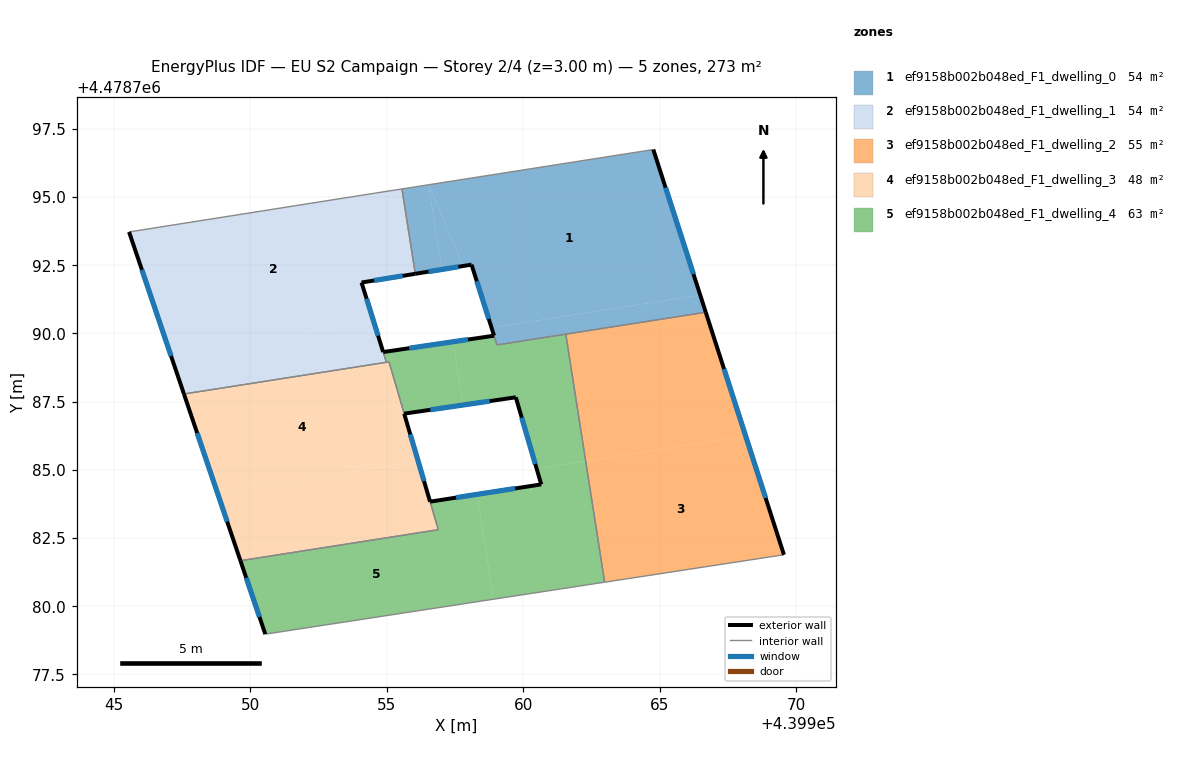
=== STOREY PLAN SPEC (per zone: floor XY polygon, exterior-wall plan segments, windows/doors) ===
zone 1: ef9158b002b048ed_F1_dwelling_0  (53.7 m²)
  floor: (439964.77, 4478796.74) (439955.69, 4478795.32) (439957.85, 4478795.66)
  floor: (439957.02, 4478792.35) (439956.53, 4478795.45) (439955.55, 4478795.30) (439956.04, 4478792.19)
  floor: (439957.80, 4478792.48) (439956.53, 4478795.45) (439957.02, 4478792.35)
  floor: (439966.69, 4478790.78) (439966.49, 4478791.41) (439958.84, 4478790.21) (439959.02, 4478789.63) (439959.04, 4478789.58)
  floor: (439966.49, 4478791.41) (439964.77, 4478796.74) (439957.85, 4478795.66) (439956.53, 4478795.45) (439957.80, 4478792.48) (439958.10, 4478792.52) (439958.84, 4478790.21)
  exterior wall: (439958.93, 4478789.92) – (439958.93, 4478789.92)  [0.0 m]
  exterior wall: (439958.93, 4478789.92) – (439958.10, 4478792.52)  [2.7 m]
    window: (439958.74, 4478790.53) – (439958.30, 4478791.92)  [2.3 m²]
  exterior wall: (439958.10, 4478792.52) – (439956.04, 4478792.19)  [2.1 m]
    window: (439957.62, 4478792.45) – (439956.53, 4478792.27)  [1.8 m²]
  exterior wall: (439964.77, 4478796.74) – (439966.69, 4478790.78)  [6.3 m]
    window: (439965.22, 4478795.35) – (439966.24, 4478792.18)  [5.3 m²]
  interior walls: 6
zone 2: ef9158b002b048ed_F1_dwelling_1  (54.0 m²)
  floor: (439954.52, 4478790.43) (439954.07, 4478791.87) (439956.04, 4478792.19) (439955.55, 4478795.30) (439954.59, 4478795.15) (439945.55, 4478793.72) (439947.06, 4478789.26)
  floor: (439954.98, 4478788.94) (439954.88, 4478789.28) (439954.52, 4478790.43) (439947.06, 4478789.26) (439947.56, 4478787.78)
  exterior wall: (439947.56, 4478787.78) – (439945.55, 4478793.72)  [6.3 m]
    window: (439947.09, 4478789.17) – (439946.02, 4478792.33)  [5.3 m²]
  exterior wall: (439956.04, 4478792.19) – (439954.07, 4478791.87)  [2.0 m]
    window: (439955.58, 4478792.11) – (439954.53, 4478791.94)  [1.7 m²]
  exterior wall: (439954.07, 4478791.87) – (439954.86, 4478789.32)  [2.7 m]
    window: (439954.26, 4478791.27) – (439954.68, 4478789.92)  [2.3 m²]
  exterior wall: (439954.87, 4478789.32) – (439954.86, 4478789.32)  [0.0 m]
  interior walls: 6
zone 3: ef9158b002b048ed_F1_dwelling_2  (54.6 m²)
  floor: (439968.16, 4478786.24) (439966.69, 4478790.78) (439961.56, 4478789.97) (439962.29, 4478785.32)
  floor: (439969.56, 4478781.89) (439968.16, 4478786.24) (439962.29, 4478785.32) (439962.99, 4478780.88)
  exterior wall: (439966.69, 4478790.78) – (439969.56, 4478781.89)  [9.3 m]
    window: (439967.36, 4478788.70) – (439968.89, 4478783.97)  [7.9 m²]
  interior walls: 3
zone 4: ef9158b002b048ed_F1_dwelling_3  (47.5 m²)
  floor: (439956.15, 4478785.31) (439955.07, 4478788.96) (439947.56, 4478787.78) (439948.79, 4478784.16)
  floor: (439956.89, 4478782.80) (439956.15, 4478785.31) (439948.79, 4478784.16) (439949.63, 4478781.67)
  exterior wall: (439949.63, 4478781.67) – (439947.56, 4478787.78)  [6.5 m]
    window: (439949.15, 4478783.10) – (439948.04, 4478786.35)  [5.5 m²]
  exterior wall: (439955.64, 4478787.05) – (439955.64, 4478787.06)  [0.0 m]
  exterior wall: (439955.64, 4478787.05) – (439956.58, 4478783.83)  [3.4 m]
    window: (439955.86, 4478786.30) – (439956.36, 4478784.59)  [2.8 m²]
  interior walls: 7
zone 5: ef9158b002b048ed_F1_dwelling_4  (63.1 m²)
  floor: (439962.29, 4478785.32) (439961.56, 4478789.97) (439959.04, 4478789.58) (439958.93, 4478789.92) (439957.43, 4478789.70) (439957.79, 4478787.38) (439959.73, 4478787.66) (439960.49, 4478785.04)
  floor: (439957.79, 4478787.38) (439957.43, 4478789.70) (439954.87, 4478789.32) (439954.98, 4478788.94) (439955.08, 4478788.96) (439955.64, 4478787.06)
  floor: (439962.99, 4478780.88) (439962.29, 4478785.32) (439960.49, 4478785.04) (439960.66, 4478784.47) (439958.31, 4478784.10) (439958.91, 4478780.26)
  floor: (439958.91, 4478780.26) (439958.31, 4478784.10) (439956.58, 4478783.83) (439956.89, 4478782.80) (439949.63, 4478781.67) (439950.54, 4478778.97)
  exterior wall: (439959.73, 4478787.66) – (439955.64, 4478787.06)  [4.1 m]
    window: (439958.77, 4478787.52) – (439956.59, 4478787.20)  [3.5 m²]
  exterior wall: (439954.87, 4478789.32) – (439958.93, 4478789.92)  [4.1 m]
    window: (439955.82, 4478789.46) – (439957.98, 4478789.78)  [3.5 m²]
  exterior wall: (439950.54, 4478778.97) – (439949.63, 4478781.67)  [2.8 m]
    window: (439950.33, 4478779.61) – (439949.84, 4478781.04)  [2.4 m²]
  exterior wall: (439956.59, 4478783.83) – (439960.66, 4478784.47)  [4.1 m]
    window: (439957.54, 4478783.98) – (439959.71, 4478784.32)  [3.5 m²]
  exterior wall: (439960.66, 4478784.47) – (439959.73, 4478787.66)  [3.3 m]
    window: (439960.44, 4478785.21) – (439959.95, 4478786.91)  [2.8 m²]
  interior walls: 11

=== DERIVED (storey summary) ===
Building: EU S2 Campaign
Storey: 2 of 4  (floor level z = 3.00 m)
Storey gross floor area: 272.9 m²
Zones on this storey: 5
  - ef9158b002b048ed_F1_dwelling_0: floor 53.7 m²; exterior wall 11.1 m (33.3 m²); 3 window(s) 9.4 m²; WWR 28.3%
  - ef9158b002b048ed_F1_dwelling_1: floor 54.0 m²; exterior wall 10.9 m (32.8 m²); 3 window(s) 9.3 m²; WWR 28.3%
  - ef9158b002b048ed_F1_dwelling_2: floor 54.6 m²; exterior wall 9.3 m (28.0 m²); 1 window(s) 7.9 m²; WWR 28.3%
  - ef9158b002b048ed_F1_dwelling_3: floor 47.5 m²; exterior wall 9.8 m (29.4 m²); 2 window(s) 8.3 m²; WWR 28.3%
  - ef9158b002b048ed_F1_dwelling_4: floor 63.1 m²; exterior wall 18.5 m (55.6 m²); 5 window(s) 15.7 m²; WWR 28.3%
Zone adjacency (shared interzone walls):
  - ef9158b002b048ed_F1_dwelling_0 ↔ ef9158b002b048ed_F1_dwelling_1
  - ef9158b002b048ed_F1_dwelling_0 ↔ ef9158b002b048ed_F1_dwelling_2
  - ef9158b002b048ed_F1_dwelling_0 ↔ ef9158b002b048ed_F1_dwelling_4
  - ef9158b002b048ed_F1_dwelling_1 ↔ ef9158b002b048ed_F1_dwelling_3
  - ef9158b002b048ed_F1_dwelling_1 ↔ ef9158b002b048ed_F1_dwelling_4
  - ef9158b002b048ed_F1_dwelling_2 ↔ ef9158b002b048ed_F1_dwelling_4
  - ef9158b002b048ed_F1_dwelling_3 ↔ ef9158b002b048ed_F1_dwelling_4